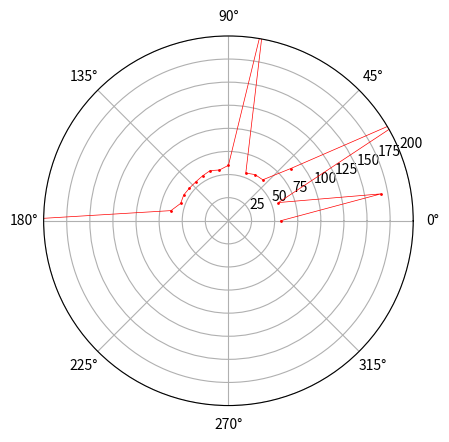

This chart was generated by the following Python code:
#!/usr/bin/env python
# -*- coding: utf-8 -*-
"""
@author:keke
@file: leida.py
@time: 2023/4/22 1:36
@version：Python 3.11.2
@title: 
"""
# 导入第三方模块
import numpy as np
import random
import matplotlib.pyplot as plt

# https://zhuanlan.zhihu.com/p/37104717
# https://blog.csdn.net/qq_43511299/article/details/113781883
# https://www.bilibili.com/bangumi/play/ep50790?spm_id_from=333.337.0.0&from_spmid=666.25.player.continue
# def radar():
#     try:
#         i = 0
#         theta_arr = []
#         r = []
#         while True:
#
#             plt.clf()  # 清除上一幅图像
#             # theta_arr.append(random.random())
#             theta_arr.append(i / 10)
#             r.append(random.randint(50, 150))
#             # print(theta_arr, r)
#             theta = np.array(theta_arr)
#
#             # theta = np.array([random.random()])
#             # r = [random.randint(50, 150)]
#             plt.polar(theta * np.pi, r, marker='.', ms=2, mfc='r', mec='r',
#                       color='r', ls='-', lw=0.5)
#             plt.ylim(0, 200)  # 设置极轴的上下限
#             plt.pause(1)  # 暂停1秒
#             plt.ioff()  # 关闭画图的窗口
#
#             print(i)
#             i += 1
#             if i == 10:
#                 i = 0
#                 theta_arr = []
#                 r = []
#     except KeyboardInterrupt:
#         print("bye bye")
#         exit()
#
#
# radar()

dict_ = {
    'r': [243.67, 63.16, 55.01, 55.85, 55.02, 54.98, 56.06, 57.77, 55.79, 59.98, 220.65, 54.96,
          57.67, 57.87, 87.86, 220.56, 57.62, 167.46, 56.51],
    'theta_arr': [1.0, 0.9444444444444445, 0.888888888888889, 0.8333333333333335, 0.7777777777777778, 0.7222222222222223, 0.6666666666666667, 0.6111111111111112, 0.5555555555555556, 0.5, 0.4444444444444445, 0.3888888888888889, 0.33333333333333337, 0.2777777777777778, 0.22222222222222224, 0.16666666666666669, 0.11111111111111112, 0.05555555555555556, 0.0]}

plt.clf()  # 清除上一幅图像
plt.polar(np.array(dict_['theta_arr']) * np.pi, dict_['r'], marker='.', ms=2, mfc='r', mec='r',
          color='r', ls='-', lw=0.5)
plt.ylim(0, 200)  # 设置极轴的上下限
plt.pause(10)  # 暂停1秒
plt.ioff()  # 关闭画图的窗口
# {'r': ['243.67', '63.16', '55.01', '55.85', '55.02', '54.98', '56.06', '57.77', '55.79', '59.98', '220.65', '54.96', '57.67', '57.87', '87.86', '220.56', '57.62', '167.46', '56.51'], 'theta_arr': [1.0, 0.9444444444444445, 0.888888888888889, 0.8333333333333335, 0.7777777777777778, 0.7222222222222223, 0.6666666666666667, 0.6111111111111112, 0.5555555555555556, 0.5, 0.4444444444444445, 0.3888888888888889, 0.33333333333333337, 0.2777777777777778, 0.22222222222222224, 0.16666666666666669, 0.11111111111111112, 0.05555555555555556, 0.0]}
